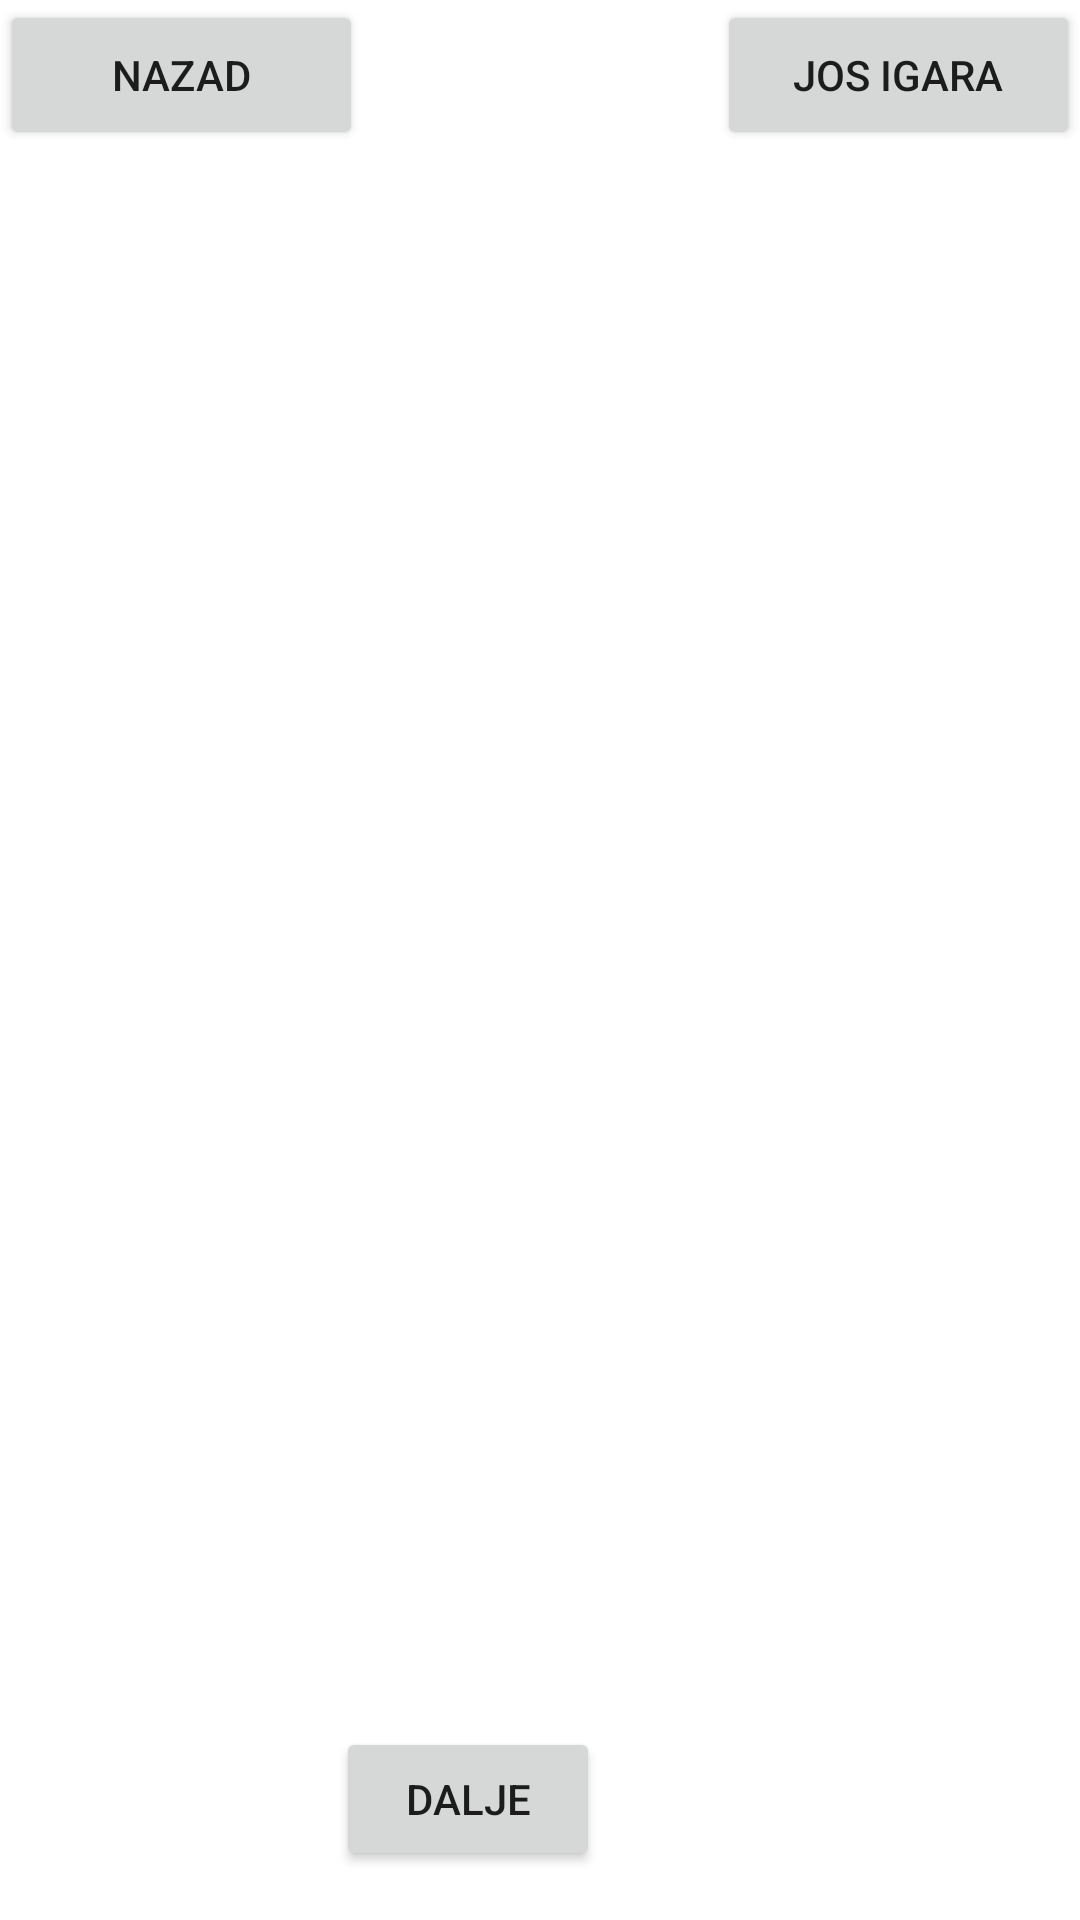

Reconstruct the res/layout file that produces this screen, plus the resources it refers to.
<!-- AndroidManifest.xml: application theme Theme.KoktelMajstor -->
<!-- res/layout/igre_activity.xml -->
<?xml version="1.0" encoding="utf-8"?>
<androidx.constraintlayout.widget.ConstraintLayout xmlns:android="http://schemas.android.com/apk/res/android"
    xmlns:app="http://schemas.android.com/apk/res-auto"
    xmlns:tools="http://schemas.android.com/tools"
    android:layout_width="match_parent"
    android:layout_height="match_parent"
    tools:context=".Igre">

    <Button
        android:id="@+id/nazad"
        android:layout_width="121dp"
        android:layout_height="50dp"
        android:text="Nazad"
        app:layout_constraintStart_toStartOf="parent"
        app:layout_constraintTop_toTopOf="parent"
        android:onClick="nazad"/>

    <ImageView
        android:id="@+id/karte"
        android:layout_width="184dp"
        android:layout_height="269dp"
        android:layout_marginBottom="32dp"
        app:layout_constraintBottom_toTopOf="@+id/dalje"
        app:layout_constraintEnd_toEndOf="parent"
        app:layout_constraintStart_toStartOf="parent"
        app:layout_constraintTop_toBottomOf="@+id/pravila"
        tools:srcCompat="@tools:sample/avatars" />

    <Button
        android:id="@+id/josIgara"
        android:layout_width="121dp"
        android:layout_height="50dp"
        android:text="Jos igara"
        app:layout_constraintEnd_toEndOf="parent"
        app:layout_constraintTop_toTopOf="parent"
        android:onClick="josIgara"/>

    <ImageView
        android:id="@+id/pravila"
        android:layout_width="299dp"
        android:layout_height="142dp"
        android:layout_marginTop="100dp"
        android:ems="10"
        android:inputType="textPersonName"
        android:text=""
        app:layout_constraintEnd_toEndOf="parent"
        app:layout_constraintStart_toStartOf="parent"
        app:layout_constraintTop_toTopOf="parent" />

    <Button
        android:id="@+id/dalje"
        android:layout_width="wrap_content"
        android:layout_height="wrap_content"
        android:layout_marginEnd="160dp"
        android:onClick="dalje"
        android:text="Dalje"
        app:layout_constraintBottom_toBottomOf="parent"
        app:layout_constraintEnd_toEndOf="parent"
        app:layout_constraintTop_toBottomOf="@+id/karte"
        tools:ignore="MissingConstraints" />
</androidx.constraintlayout.widget.ConstraintLayout>
<!-- resources referenced by this layout -->
<resources>
  <style name="Theme.KoktelMajstor" parent="Theme.MaterialComponents.DayNight.DarkActionBar">
          
          <item name="colorPrimary">@color/purple_500</item>
          <item name="colorPrimaryVariant">@color/purple_700</item>
          <item name="colorOnPrimary">@color/white</item>
          
          <item name="colorSecondary">@color/teal_200</item>
          <item name="colorSecondaryVariant">@color/teal_700</item>
          <item name="colorOnSecondary">@color/black</item>
          
          <item name="android:statusBarColor" tools:targetApi="l">?attr/colorPrimaryVariant</item>
          
      </style>
  <!-- not gathered from this repository: default colours our renderer supplied (Android Studio template values) -->
  <color name="purple_500">#FF6200EE</color>
  <color name="purple_700">#FF3700B3</color>
  <color name="teal_200">#FF03DAC5</color>
  <color name="teal_700">#FF018786</color>
  <color name="black">#FF000000</color>
  <color name="white">#FFFFFFFF</color>
</resources>
